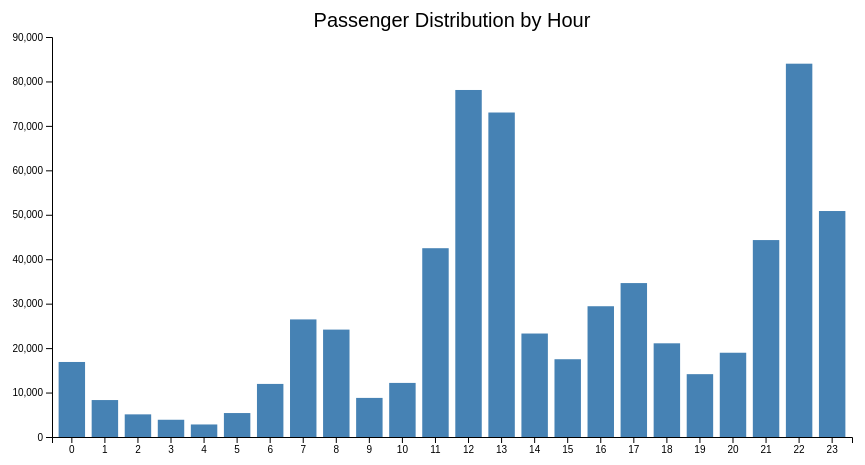
D3 v7 page, settled after 360 driven frames (6 s of simulated time); the page loaded 1 data file(s).


    const svg = d3.select("svg");
    const margin = {top: 50, right: 20, bottom: 50, left: 80};
    const width = 900 - margin.left - margin.right;
    const height = 500 - margin.top - margin.bottom;

    const g = svg.append("g")
      .attr("transform", `translate(${margin.left},${margin.top})`);

    d3.json("hourly_data.json").then(data => {

      data.forEach(d => {
        d.hour = +d.hour;
        d.total_passengers = +d.total_passengers;
      });

      const x = d3.scaleBand()
        .domain(data.map(d => d.hour))
        .range([0, width])
        .padding(0.2);

      const y = d3.scaleLinear()
        .domain([0, d3.max(data, d => d.total_passengers)])
        .nice()
        .range([height, 0]);

      g.append("g")
        .attr("transform", `translate(0,${height})`)
        .call(d3.axisBottom(x));

      g.append("g")
        .call(d3.axisLeft(y));

      g.selectAll(".bar")
        .data(data)
        .enter()
        .append("rect")
        .attr("class", "bar")
        .attr("x", d => x(d.hour))
        .attr("y", d => y(d.total_passengers))
        .attr("width", x.bandwidth())
        .attr("height", d => height - y(d.total_passengers));

      g.append("text")
        .attr("x", width / 2)
        .attr("y", -10)
        .attr("text-anchor", "middle")
        .style("font-size", "20px")
        .text("Passenger Distribution by Hour");

    });
  

### data: hourly_data.json
[
 {
  "hour": 0,
  "total_passengers": 16880
 },
 {
  "hour": 1,
  "total_passengers": 8313
 },
 {
  "hour": 2,
  "total_passengers": 5094
 },
 {
  "hour": 3,
  "total_passengers": 3879
 },
 {
  "hour": 4,
  "total_passengers": 2820
 },
 {
  "hour": 5,
  "total_passengers": 5389
 },
 {
  "hour": 6,
  "total_passengers": 11943
 },
 {
  "hour": 7,
  "total_passengers": 26457
 },
 "... 16 more items"
]